Photos from the image-classification dataset "karaage_poodle_small" in the GitHub repository cyakooo/Karapoodle. Its 2 classes are: karaage, poodle.

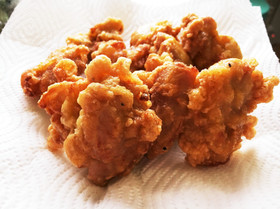
Label: karaage

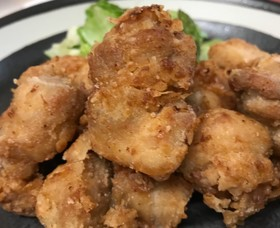
Label: karaage

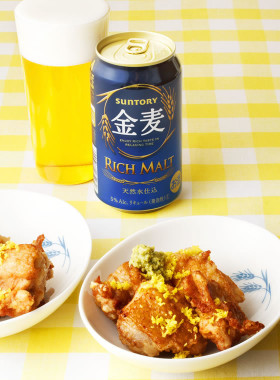
Label: karaage

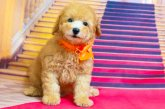
Label: poodle

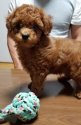
Label: poodle

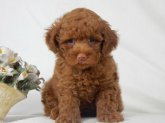
Label: poodle
